The GitHub repository cameronlgreen/cockatoo_project contains a labelled image folder "dataset" with 8 categories: cockatoo, galah, king parrot, kookaburra, lorikeet, magpie, miner bird, rosella. Examples follow, each with its label.

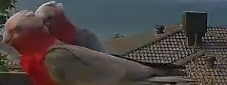
Label: galah

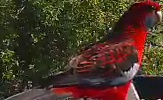
Label: rosella

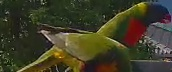
Label: lorikeet

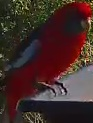
Label: rosella

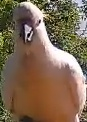
Label: cockatoo

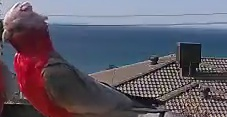
Label: galah
